Run: headless pygame with SDL's dummy video driver; simulated clock (each Clock.tick advances the game by its frame time, no real sleeping); random seed 0; keys injected as events and as key.get_pressed() state; no mouse input.
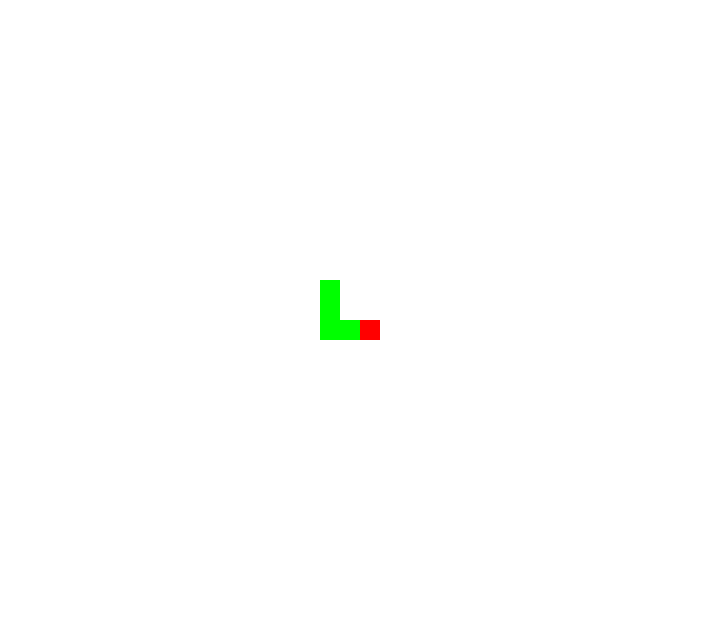
Frame 1 of 4 · flips 1–60 · no input
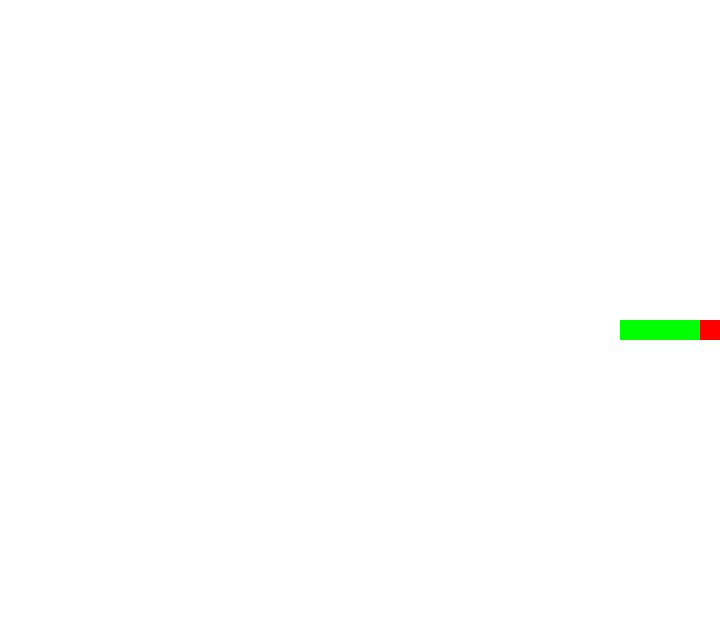
Frame 2 of 4 · flips 61–180 · tapped SPACE, RETURN · held RIGHT (→), D
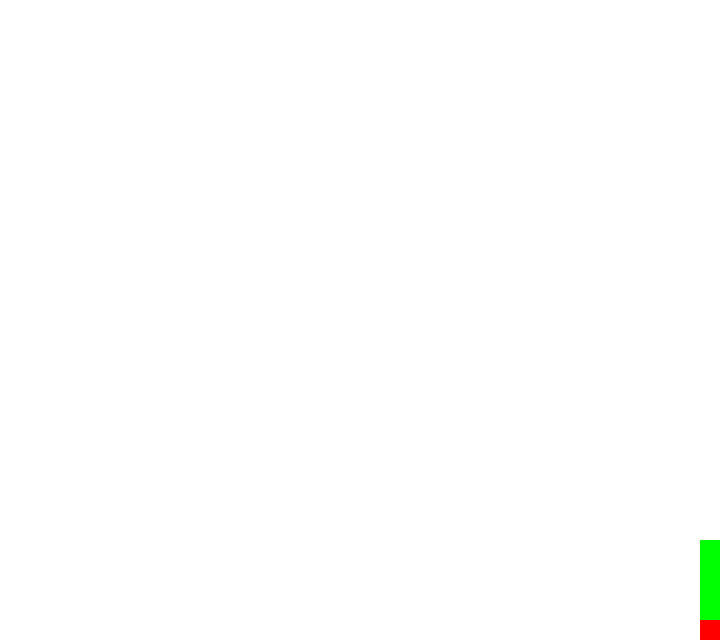
Frame 3 of 4 · flips 181–300 · held DOWN (↓), S
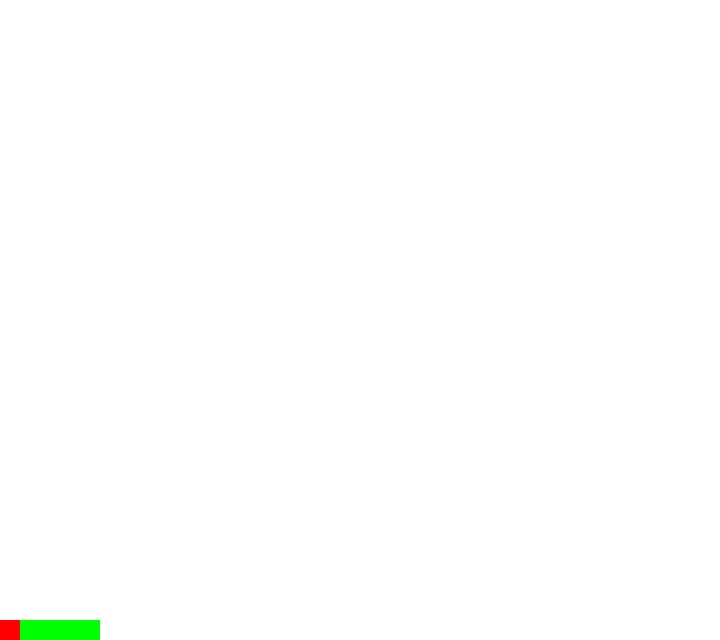
Frame 4 of 4 · flips 301–420 · held LEFT (←), A, UP (↑), W

The pygame program that drew these frames:

import pygame as pg
from collections import deque

pg.init()
SCREEN_WIDTH = 720
SCREEN_HEIGHT = 640
screen = pg.display.set_mode((SCREEN_WIDTH, SCREEN_HEIGHT))
pg.display.set_caption("Snake!!!")
clock = pg.time.Clock()

def draw_snake(snake_list: deque):
    for index, coord in enumerate(snake_list):
        if index == 0:
            pg.Surface.fill(screen, "red", (coord[0], coord[1], 20, 20))
        else:
            pg.Surface.fill(screen, "green", (coord[0], coord[1], 20, 20))

            
def move_snake(snake_list: deque):
    keystate = pg.key.get_pressed()
    if keystate[pg.K_LEFT]:
        head = snake_list[0]
        if snake_list[0][0] <= 0:
            new_head = (0, head[1])
        else:
            new_head = (head[0] - 20, head[1])
            snake_list.appendleft(new_head)
            snake_list.pop()
    
    elif keystate[pg.K_RIGHT]:
        head = snake_list[0]
        if snake_list[0][0] >= SCREEN_WIDTH - 20:
            new_head = (SCREEN_WIDTH - 20, head[1])
        else:
            new_head = (head[0] + 20, head[1])
            snake_list.appendleft(new_head)
            snake_list.pop()
        
    elif keystate[pg.K_UP]:
        head = snake_list[0]
        if snake_list[0][1] <= 0:
            new_head = (head[0], 0)
        else:
            new_head = (head[0], head[1] - 20)
            snake_list.appendleft(new_head)
            snake_list.pop()
        
    elif keystate[pg.K_DOWN]:
        head = snake_list[0]
        if snake_list[0][1] >= SCREEN_HEIGHT - 20:
            new_head = (head[0], SCREEN_HEIGHT - 20)
        else:
            new_head = (head[0], head[1] + 20)
            snake_list.appendleft(new_head)
            snake_list.pop()
        
    return snake_list

snake_body = deque([(360, 320), (340, 320), (320, 320), (320, 300), (320, 280)])
running = True
while running:
    
    dt = clock.tick(60) / 1000
    
    for event in pg.event.get():
        if event.type == pg.QUIT:
            running = False
        
        if event.type == pg.KEYDOWN:
            if event.key == pg.K_ESCAPE:
                running = False
            
    screen.fill("white")
    
    draw_snake(snake_body)
    snake_body = move_snake(snake_body)
    
    #Draw to screen
    
    pg.display.flip()
pg.quit()
